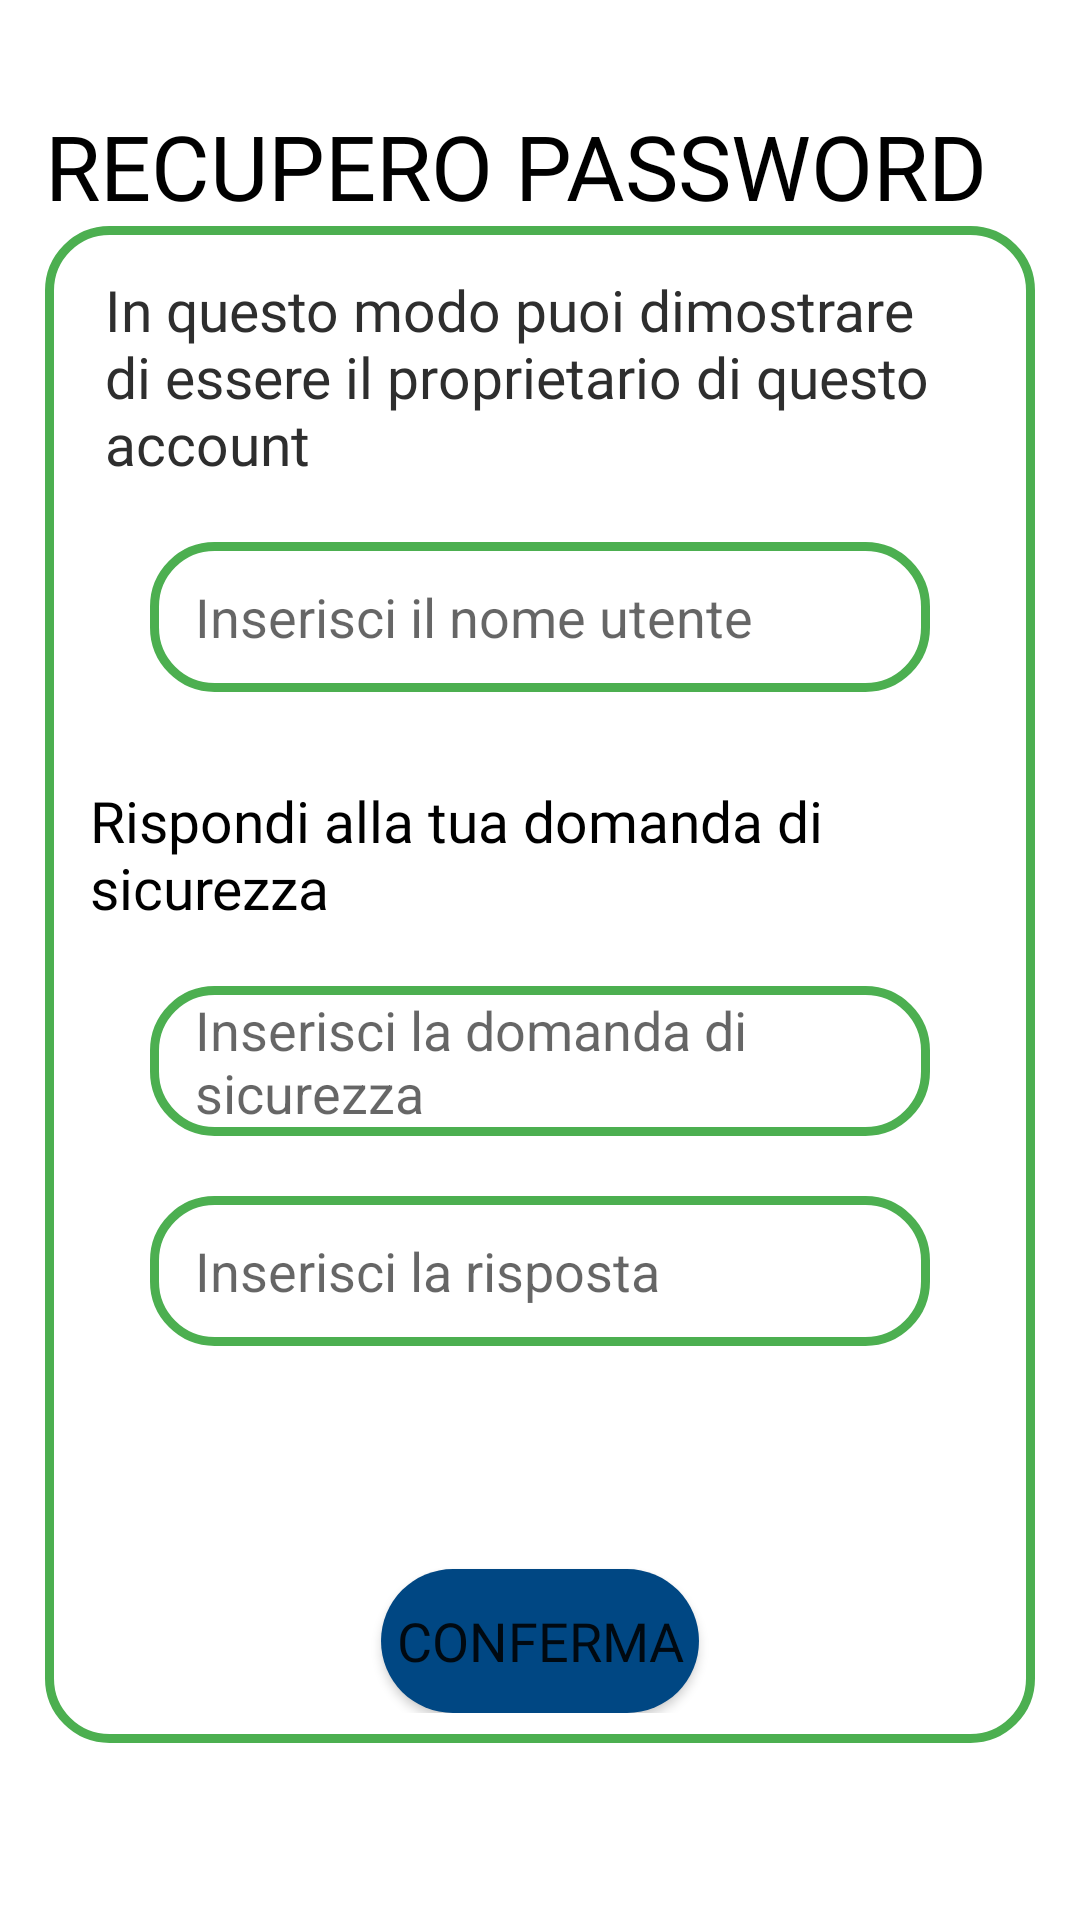

Produce the Android XML layout that renders to this screen, including the resource entries it uses.
<!-- AndroidManifest.xml: application theme Theme.StudyPlanner -->
<!-- res/layout/fragment_recupero_pass.xml -->
<?xml version="1.0" encoding="utf-8"?>
<androidx.core.widget.NestedScrollView
    xmlns:android="http://schemas.android.com/apk/res/android"
    xmlns:app="http://schemas.android.com/apk/res-auto"
    xmlns:tools="http://schemas.android.com/tools"
    android:layout_width="match_parent"
    android:layout_height="match_parent"
    tools:context=".ui.RecuperoPassFragment">

    <androidx.constraintlayout.widget.ConstraintLayout
        android:layout_width="match_parent"
        android:layout_height="match_parent">

    <TextView
        android:id="@+id/textTitleRecupero"
        android:layout_width="wrap_content"
        android:layout_height="wrap_content"
        android:layout_marginStart="15dp"
        android:layout_marginTop="35dp"
        android:fontFamily="@font/montserrat_medium"
        android:text="@string/title_recupera_pass"
        android:textColor="@color/black"
        android:textSize="30dp"
        app:layout_constraintEnd_toEndOf="parent"
        app:layout_constraintHorizontal_bias="0.0"
        app:layout_constraintStart_toStartOf="parent"
        app:layout_constraintTop_toTopOf="parent" />

    <LinearLayout
        android:layout_width="match_parent"
        android:layout_height="wrap_content"
        android:layout_marginStart="15dp"
        android:layout_marginEnd="15dp"
        android:background="@drawable/edit_text_border"
        android:orientation="vertical"
        android:paddingLeft="15dp"
        android:paddingRight="15dp"
        android:paddingBottom="10dp"
        app:layout_constraintBottom_toBottomOf="parent"
        app:layout_constraintEnd_toEndOf="parent"
        app:layout_constraintStart_toStartOf="parent"
        app:layout_constraintTop_toBottomOf="@+id/textTitleRecupero"
        app:layout_constraintVertical_bias="0.120000005">

        <TextView
            android:id="@+id/textViewInfoRecupero"
            android:layout_width="match_parent"
            android:layout_height="wrap_content"
            android:layout_marginLeft="5dp"
            android:layout_marginTop="15dp"
            android:layout_marginRight="20dp"
            android:fontFamily="@font/montserrat_medium"
            android:text="@string/subtitle_recupera_pass"
            android:textColor="#2E2E2E"
            android:textSize="19dp"
            app:layout_constraintEnd_toEndOf="parent"
            app:layout_constraintStart_toStartOf="parent" />

        <EditText
            android:id="@+id/nomeUtenteTextEdit"
            android:layout_width="match_parent"
            android:layout_height="50dp"
            android:layout_marginLeft="20dp"
            android:layout_marginTop="20dp"
            android:layout_marginRight="20dp"
            android:background="@drawable/edit_text_border"
            android:hint="@string/hint_nomeUtente"
            android:paddingLeft="15dp"
            android:textColor="@color/black"
            android:textSize="18dp"
            app:layout_constraintTop_toBottomOf="@+id/titleDomandaSicurezza" />

        <TextView
            android:id="@+id/titleDomandaSicurezza"
            android:layout_width="wrap_content"
            android:layout_height="wrap_content"
            android:layout_marginTop="30dp"
            android:fontFamily="@font/montserrat_medium"
            android:text="@string/title_domanda"
            android:textColor="@color/black"
            android:textSize="19dp"
            app:layout_constraintStart_toStartOf="@+id/textViewInfoRecupero"
            app:layout_constraintTop_toBottomOf="@+id/mostraAccount" />

        <EditText
            android:id="@+id/campoInserisciRisposta"
            android:layout_width="match_parent"
            android:layout_height="50dp"
            android:layout_marginLeft="20dp"
            android:layout_marginTop="20dp"
            android:layout_marginRight="20dp"
            android:background="@drawable/edit_text_border"
            android:hint="@string/domanda"
            android:paddingLeft="15dp"
            android:textColor="@color/black"
            android:textSize="18dp"
            app:layout_constraintTop_toBottomOf="@+id/titleDomandaSicurezza" />


        <EditText
            android:id="@+id/campoInserisciDomanda"
            android:layout_width="match_parent"
            android:layout_height="50dp"
            android:layout_marginLeft="20dp"
            android:layout_marginTop="20dp"
            android:layout_marginRight="20dp"
            android:background="@drawable/edit_text_border"

            android:hint="@string/risposta"
            android:paddingLeft="15dp"
            android:textColor="@color/black"
            android:textSize="18dp"
            app:layout_constraintTop_toBottomOf="@+id/titleDomandaSicurezza" />

        <LinearLayout
            android:layout_width="wrap_content"
            android:layout_height="wrap_content"
            android:orientation="horizontal"
            android:layout_marginTop="20dp">

            <TextView
                android:id="@+id/mostraPass1"
                android:layout_width="wrap_content"
                android:layout_height="wrap_content"
                android:textSize="18dp"
                android:fontFamily="@font/montserrat_medium"
                android:textColor="@color/black"
                app:layout_constraintStart_toStartOf="@+id/campoInserisciRisposta"
                app:layout_constraintTop_toBottomOf="@+id/campoInserisciRisposta" />

            <TextView
                android:id="@+id/mostraPass2"
                android:layout_width="wrap_content"
                android:layout_height="wrap_content"
                android:layout_marginStart="5dp"
                android:textSize="18dp"
                android:fontFamily="@font/montserrat_medium"
                android:textColor="#FF3D00"
                app:layout_constraintStart_toStartOf="@+id/campoInserisciRisposta"
                app:layout_constraintTop_toBottomOf="@+id/campoInserisciRisposta" />

        </LinearLayout>

        <Button
            android:id="@+id/buttonRecupero"
            android:layout_width="wrap_content"
            android:layout_height="wrap_content"
            android:layout_gravity="center"
            android:fontFamily="@font/montserrat_medium"
            android:layout_marginTop="30dp"
            android:background="@drawable/rounded_button"
            android:text="@string/button_conferma"
            android:textSize="18dp" />
    </LinearLayout>

</androidx.constraintlayout.widget.ConstraintLayout>

</androidx.core.widget.NestedScrollView>
<!-- resources referenced by this layout -->
<resources>
  <color name="black">#FF000000</color>
  <!-- drawable edit_text_border (drawable) -->
  <?xml version="1.0" encoding="utf-8"?>
  <selector xmlns:android="http://schemas.android.com/apk/res/android">
      <item android:state_focused="false">
          <shape>
              <solid android:color="@android:color/transparent" />
              <stroke android:color="#4CAF50" android:width="3dp" />
              <corners android:radius="20dp" />
          </shape>
      </item>
  </selector>
  <!-- drawable rounded_button (drawable) -->
  <?xml version="1.0" encoding="utf-8"?>
  <shape xmlns:android="http://schemas.android.com/apk/res/android" android:shape="rectangle">
      <corners android:radius="400dp"></corners>
      <solid android:color="#004783"/>
      <padding android:left="5dp" android:top="5dp" android:right="5dp" android:bottom="5dp"/>
  </shape>
  <string name="button_conferma">CONFERMA</string>
  <string name="domanda">Inserisci la domanda di sicurezza</string>
  <string name="hint_nomeUtente">Inserisci il nome utente</string>
  <string name="risposta">Inserisci la risposta</string>
  <string name="subtitle_recupera_pass">Dimostra di essere il proprietario di questo account</string>
  <string name="title_domanda">Rispondi alla tua domanda di sicurezza</string>
  <string name="title_recupera_pass">RECUPERO PASSWORD</string>
  <style name="Theme.StudyPlanner" parent="Theme.MaterialComponents.DayNight.NoActionBar">
          
          <item name="colorPrimary">#004783</item>
          <item name="colorPrimaryVariant">#004783</item>
          <item name="colorOnPrimary">@color/white</item>
          
          <item name="colorSecondary">#6CB4F1</item>
          <item name="colorSecondaryVariant">#A6C9E6</item>
          <item name="colorOnSecondary">@color/black</item>
          
          <item name="android:statusBarColor">?attr/colorPrimaryVariant</item>
          
      </style>
  <color name="white">#FFFFFFFF</color>
</resources>
